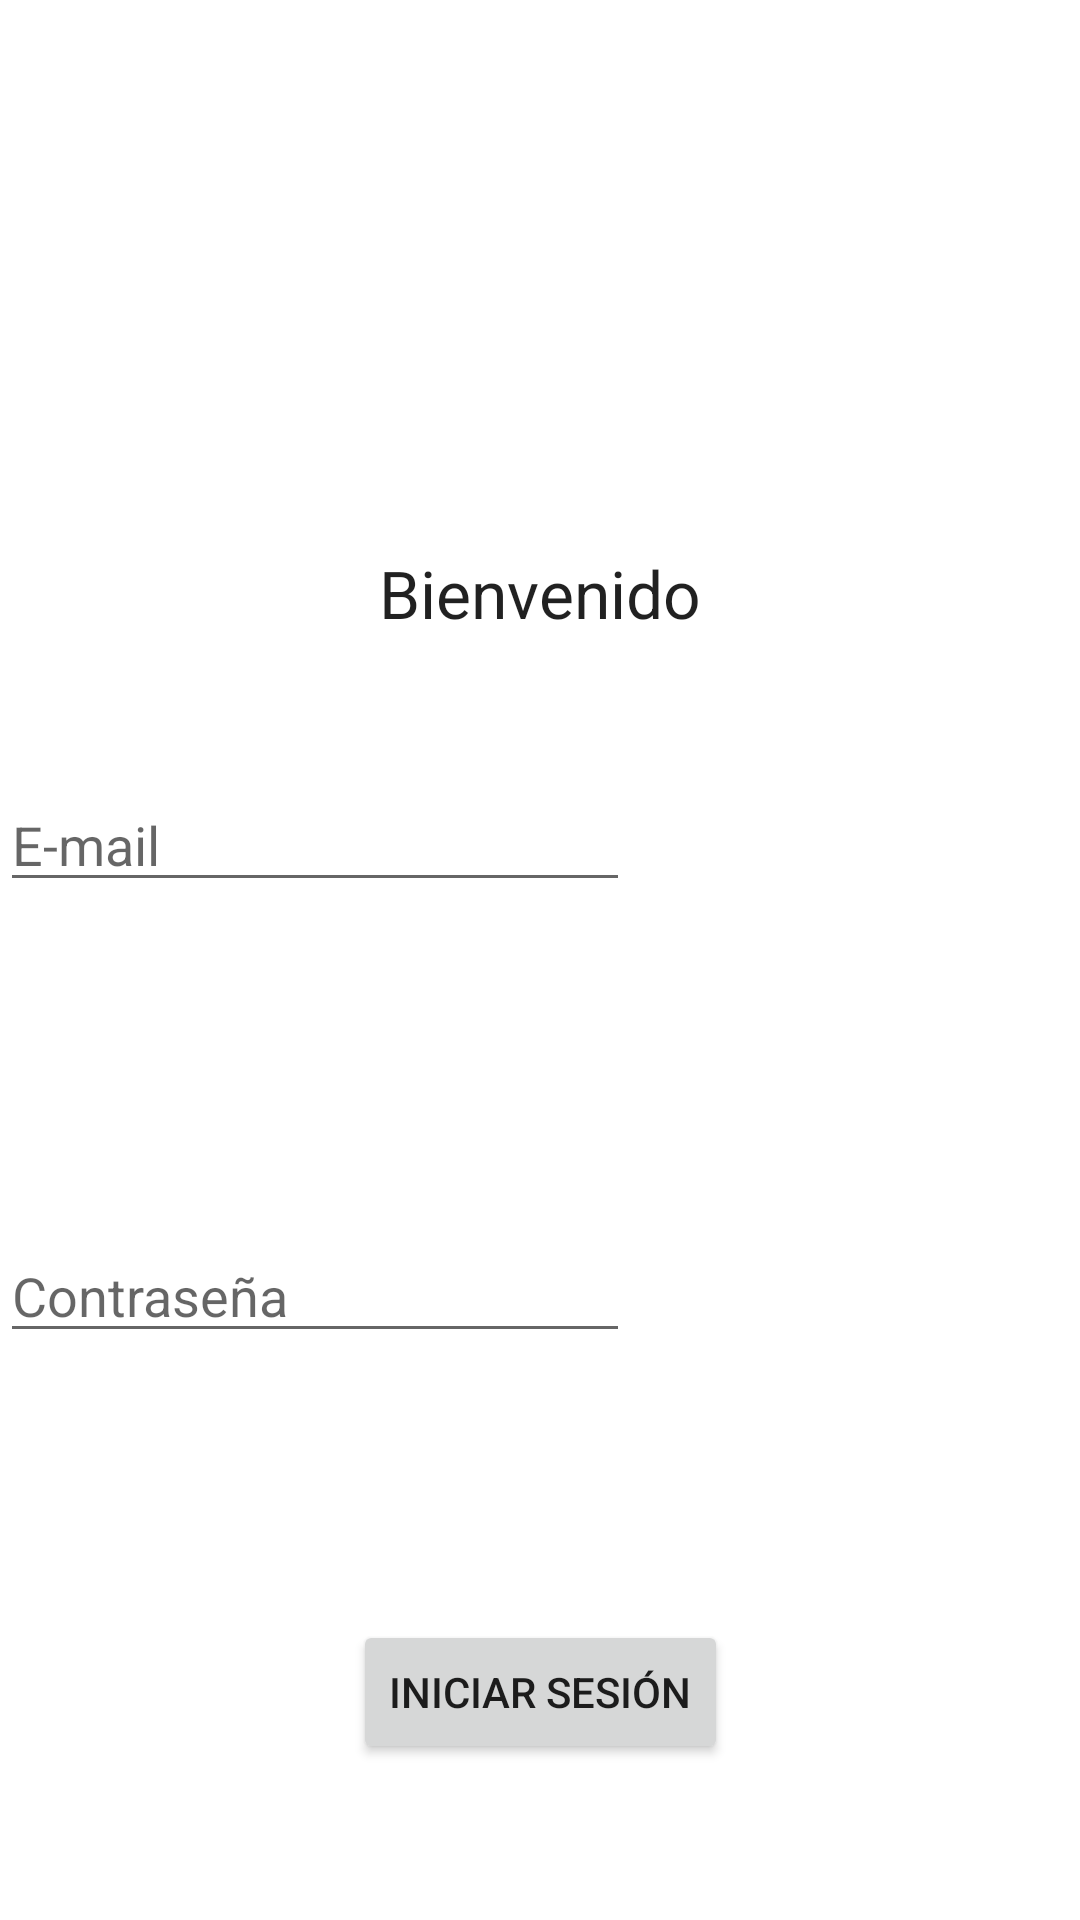

Produce the Android XML layout that renders to this screen, including the resource entries it uses.
<!-- AndroidManifest.xml: application theme Theme.CajaFuerte -->
<!-- res/layout/activity_login.xml -->
<?xml version="1.0" encoding="utf-8"?>
<androidx.constraintlayout.widget.ConstraintLayout xmlns:android="http://schemas.android.com/apk/res/android"
    xmlns:app="http://schemas.android.com/apk/res-auto"
    xmlns:tools="http://schemas.android.com/tools"
    android:layout_width="match_parent"
    android:layout_height="match_parent"
    tools:context=".login">

    <ImageView
        android:id="@+id/imageView4"
        android:layout_width="265dp"
        android:layout_height="0dp"
        app:layout_constraintBottom_toTopOf="@+id/textView3"
        app:layout_constraintEnd_toEndOf="parent"
        app:layout_constraintHorizontal_bias="0.491"
        app:layout_constraintStart_toStartOf="parent"
        app:layout_constraintTop_toTopOf="parent"
        app:layout_constraintVertical_bias="0.0"
        app:srcCompat="@drawable/_649089" />

    <TextView
        android:id="@+id/textView3"
        android:layout_width="wrap_content"
        android:layout_height="wrap_content"
        android:layout_marginBottom="47dp"
        android:text="@string/welcome"
        android:textAppearance="@style/TextAppearance.AppCompat.Large"
        app:layout_constraintBottom_toTopOf="@+id/Correo"
        app:layout_constraintEnd_toEndOf="parent"
        app:layout_constraintStart_toStartOf="parent"
        app:layout_constraintTop_toBottomOf="@+id/imageView4" />

    <EditText
        android:id="@+id/Correo"
        android:layout_width="wrap_content"
        android:layout_height="wrap_content"
        android:layout_marginBottom="109dp"
        android:ems="10"
        android:hint="@string/Email"
        android:inputType="textEmailAddress"
        app:layout_constraintBottom_toTopOf="@+id/Contrasenia"
        app:layout_constraintTop_toBottomOf="@+id/textView3"
        tools:layout_editor_absoluteX="100dp" />

    <EditText
        android:id="@+id/Contrasenia"
        android:layout_width="wrap_content"
        android:layout_height="wrap_content"
        android:layout_marginBottom="89dp"
        android:ems="10"
        android:hint="@string/pass"
        android:inputType="textPassword"
        app:layout_constraintBottom_toTopOf="@+id/Iniciarsesionbtn"
        app:layout_constraintStart_toStartOf="@+id/Correo"
        app:layout_constraintTop_toBottomOf="@+id/Correo" />

    <Button
        android:id="@+id/Iniciarsesionbtn"
        android:layout_width="wrap_content"
        android:layout_height="wrap_content"
        android:layout_marginBottom="52dp"
        android:onClick="recuperar"
        android:text="@string/sesionmenu"
        app:layout_constraintBottom_toBottomOf="parent"
        app:layout_constraintEnd_toEndOf="parent"
        app:layout_constraintStart_toStartOf="parent"
        app:layout_constraintTop_toBottomOf="@+id/Contrasenia" />
</androidx.constraintlayout.widget.ConstraintLayout>
<!-- resources referenced by this layout -->
<resources>
  <string name="Email">E-mail</string>
  <string name="pass">Contraseña</string>
  <string name="sesionmenu">Iniciar Sesión</string>
  <string name="welcome">Bienvenido</string>
  <style name="Theme.CajaFuerte" parent="Theme.MaterialComponents.DayNight.NoActionBar">
          
          <item name="colorPrimary">@color/yellow_300</item>
          <item name="colorPrimaryVariant">@color/purple_700</item>
          <item name="colorOnPrimary">@color/black</item>
          
          <item name="colorSecondary">@color/red_500</item>
          <item name="colorSecondaryVariant">@color/teal_700</item>
          <item name="colorOnSecondary">@color/black</item>
          
          <item name="android:statusBarColor">?attr/colorPrimaryVariant</item>
          
          <item name="windowActionBar">false</item>
          <item name="windowNoTitle">true</item>
      </style>
  <color name="yellow_300">#FFF176</color>
  <color name="purple_700">#FF3700B3</color>
  <color name="black">#FF000000</color>
  <color name="red_500">#F44336</color>
  <color name="teal_700">#FF018786</color>
</resources>
